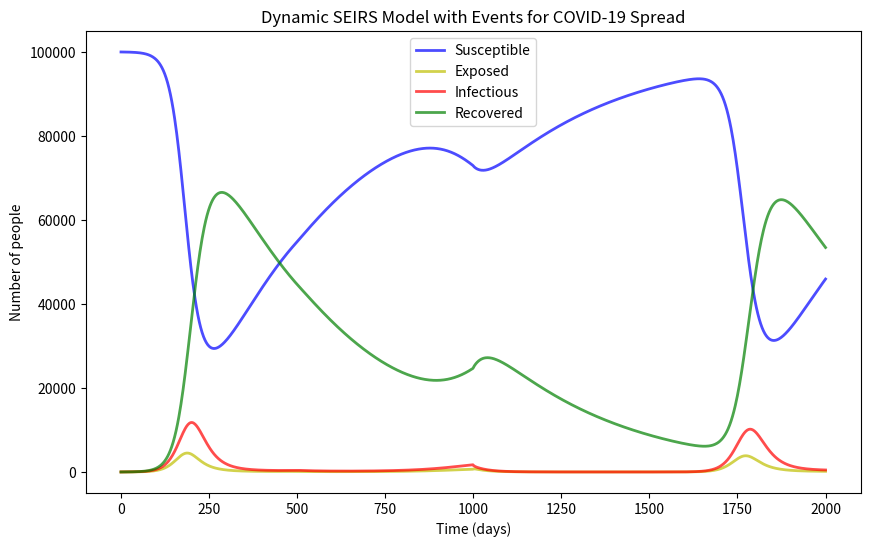

Recreate this plot in Python.
import numpy as np
import matplotlib.pyplot as plt
from scipy.integrate import odeint

class Event:
    def __init__(self, start, end, param_changes):
        self.start = start
        self.end = end
        self.param_changes = param_changes

    def apply_event(self, params):
        for key, value in self.param_changes.items():
            params[key] = value
        return params

# Parameters for COVID-19, can be adjusted dynamically
params = {
    'beta': 2 / 14,  # Transmission rate
    'sigma': 1 / 5,    # Incubation period
    'gamma': 1 / 14,   # Infectious period
    'delta': 1 / 365,  # Loss of immunity
    'N': 100000        # Population size
}

# Initial conditions
I0 = 1
R0 = 0
E0 = 10
S0 = params['N'] - I0 - E0 - R0
y0 = S0, E0, I0, R0

# Differential equations for the SEIRS model
def deriv(y, t, params):
    S, E, I, R = y
    N, beta, sigma, gamma, delta = params['N'], params['beta'], params['sigma'], params['gamma'], params['delta']
    dSdt = -beta * S * I / N + delta * R
    dEdt = beta * S * I / N - sigma * E
    dIdt = sigma * E - gamma * I
    dRdt = gamma * I - delta * R
    return dSdt, dEdt, dIdt, dRdt

# List of events
events = [
    
    Event(500, 1000, {'beta': 1.5 / 14}),   # Increased beta from day 500 to 1000
    Event(1000, 1500, {'gamma': 1 / 7})     # Improved recovery rate from day 1000 to 1500
]

# Simulation function
def simulate_seirs_events(y0, params, events):
    t_final = 2000
    t = np.linspace(0, t_final, 1000)
    results = []
    current_params = params.copy()

    for ti in t:
        # Check for any ongoing events
        for event in events:
            if event.start <= ti < event.end:
                current_params = event.apply_event(current_params.copy())
            elif event.end <= ti:
                current_params = params.copy()  # Reset to original after event ends
        
        # Solve for the next step
        result = odeint(deriv, y0, [ti, ti + (t_final / 1000)], args=(current_params,))
        y0 = result[-1]
        results.append(result[-1])

    results = np.array(results)
    return t, results

# Running the dynamic simulation with events
t, results = simulate_seirs_events(y0, params, events)
S, E, I, R = results.T

# Plotting results
plt.figure(figsize=(10, 6))
plt.plot(t, S, 'b', alpha=0.7, linewidth=2, label='Susceptible')
plt.plot(t, E, 'y', alpha=0.7, linewidth=2, label='Exposed')
plt.plot(t, I, 'r', alpha=0.7, linewidth=2, label='Infectious')
plt.plot(t, R, 'g', alpha=0.7, linewidth=2, label='Recovered')
plt.title("Dynamic SEIRS Model with Events for COVID-19 Spread")
plt.xlabel('Time (days)')
plt.ylabel('Number of people')
plt.legend()
plt.show()